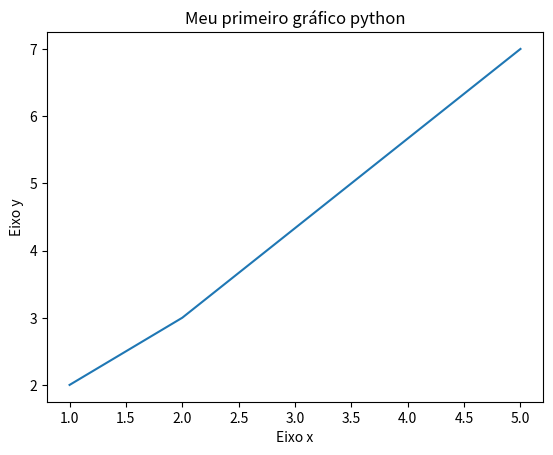

Write Python code to recreate this figure.

import matplotlib.pyplot as plt

x = [1, 2, 5]
y = [2, 3, 7]

#_______________________TITULO
plt.title("Meu primeiro gráfico python")
#_______________________
plt.plot(x, y)
#_______________________LEGENDAS
plt.xlabel("Eixo x")
plt.ylabel("Eixo y")
#_______________________
#_______________________SHOW
plt.show()
